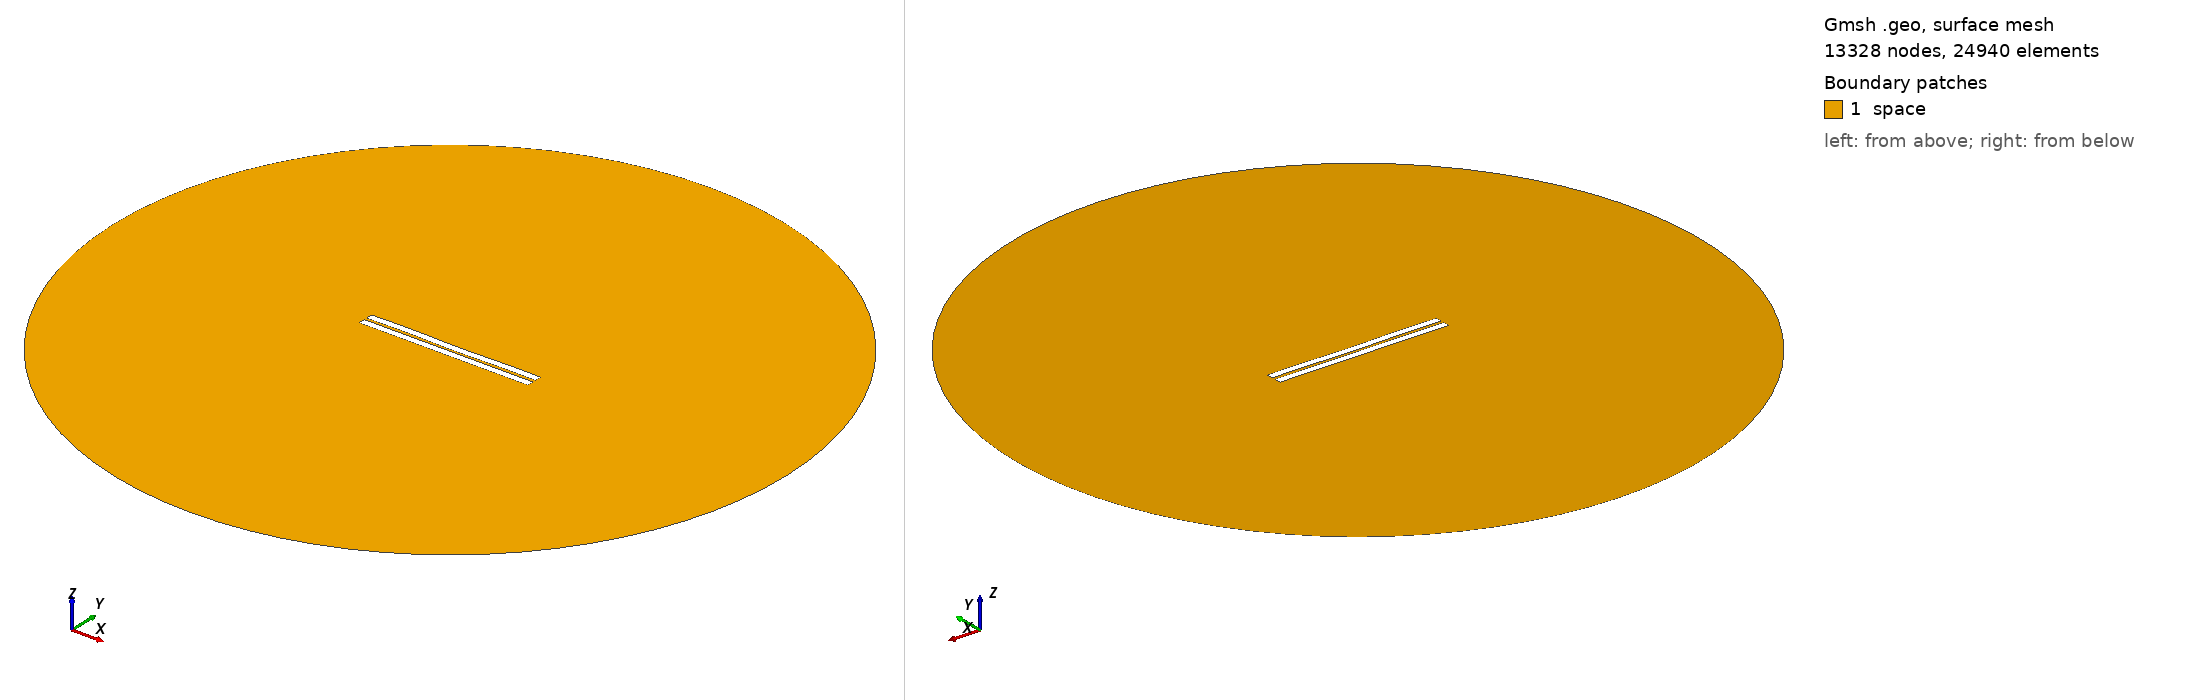

Gmsh geometry script, surface-meshed: 13328 nodes, 24940 surface elements. Boundary patches (legend numbers): 1 space. Left view from above one corner, right view from below the opposite corner. Legend entries are the model's physical surfaces. The drawing asked Gmsh for element sizes between 1% and 20% of the model's largest extent; the script's own settings can give other sizes.

=== 420.geo (drawn) ===
//---------------------------------------
// Geometry kernel
//---------------------------------------

SetFactory("OpenCASCADE");



//---------------------------------------
// Parameters of the geometry
//---------------------------------------

// Overetch of the upper plate
overetch = 0.0;

// Distance between the plates
distance = 1.5;

// Discretization over the x axis (for the deformation)
nx = 50; 

// Length of the plate
L = 100 - overetch; 

// Number of modes
n = 4; 

// 1st mode coefficient
coeff(1) = 0.07499999999999998;
beta(1) = 0.596864 * 3.1415926535 / L;

// 2nd mode coefficient
coeff(2) = -0.075;
beta(2) = 1.49418 * 3.1415926535 / L;

// 3rd mode coefficient
coeff(3) = 0.07499999999999998;
beta(3) = 2.50025 * 3.1415926535 / L;

// 4th mode coefficient
coeff(4) = 0.15;
beta(4) = 3.49999 * 3.1415926535 / L;



//---------------------------------------
// Upper plate (deformed rectangle)
//---------------------------------------

// Coordiantes of the upper plate
xmin = -50;
xmax = 50 - overetch;

// Height of the upper plate
yheight = 4 - 2 * overetch;

// Indexes of the points
UpperID[] = {};
LowerID[] = {};
LeftID[] = {};
RightID[] = {};

// Point index
p = 1;

// Horizontal edges
For i In {1:nx}
    x = xmin + (i-1)*(xmax - xmin)/(nx-1);

    y_bottom = distance / 2 + overetch;
    For j In {1:n}
        C = (Cosh(beta(j)*L) + Cos(beta(j)*L)) / (Sinh(beta(j)*L) + Sin(beta(j)*L));
        y_bottom  = y_bottom + coeff(j) * (Cosh(beta(j)*(x+50)) - Cos(beta(j)*(x+50)) - C * (Sinh(beta(j)*(x+50)) - Sin(beta(j)*(x+50))));
    EndFor

    y_top = y_bottom + yheight;

    Point(p) = {x, y_top, 0, 1.0};
    UpperID[i] = p;
    p = p + 1;

    Point(p) = {x, y_bottom, 0, 1.0};
    LowerID[i] = p;
    p = p + 1;
EndFor

// Create point lists
UpperPts[] = {}; LowerPts[] = {};
For i In {1:nx}
  UpperPts[] += {UpperID[i]};
  LowerPts[] += {LowerID[i]};
EndFor

// Build splines
Spline(1) = {UpperPts[]};
Spline(2) = {LowerPts[]};
Line(3) = {LowerPts[nx-1], UpperPts[nx-1]};
Line(4) = {LowerPts[0], UpperPts[0]};

// Build the plane surface
Curve Loop(1) = {2, 3, -1, -4};
Plane Surface(1) = {1};



//---------------------------------------
// Lower plate (rectangle)
//---------------------------------------

// Vertices
Point(1001) = {-50, -1, 0, 1.0};
Point(1002) = { 50, -1, 0, 1.0};
Point(1003) = { 50,  -5, 0, 1.0};
Point(1004) = {-50,  -5, 0, 1.0};

// Edges
Line(5) = {1001, 1002};
Line(6) = {1002, 1003};
Line(7) = {1003, 1004};
Line(8) = {1004, 1001};

// Plane surface
Line Loop(2) = {5, 6, 7, 8};
Plane Surface(2) = {2}; 



//---------------------------------------
// Outer (fictious) boundary
//---------------------------------------

// Points
Point(1005) = {0, 0, 0};       // Center
Point(1006) = {200, 0, 0};     // Start point
Point(1007) = {0, 200, 0};     // 90 degrees
Point(1008) = {-200, 0, 0};    // 180 degrees
Point(1009) = {0, -200, 0};    // 270 degrees

// Circle arcs (each needs start, center, end)
Circle(9) = {1006, 1005, 1007};
Circle(10) = {1007, 1005, 1008};
Circle(11) = {1008, 1005, 1009};
Circle(12) = {1009, 1005, 1006};

// Plane surface for the entire domain
Curve Loop(3) = {9, 10, 11, 12};
Surface(3) = {3};

// Subtract the plates from the whole domain to obtain the actual domain where we want to solve the equations
BooleanDifference{ Surface{3}; Delete; }{ Surface{1}; Surface{2}; Delete; }




//---------------------------------------
// Transfinite Lines/Curves
//---------------------------------------

// Set the number of points on the boundaries
r = 7;

// Plates
Transfinite Curve {1, 2} = 50*r Using Progression 1;
Transfinite Curve {3, 4} = 2*r Using Progression 1;
Transfinite Line {5, 7} = 50*r Using Progression 1;
Transfinite Line {6, 8} = 2*r Using Progression 1;

// Outer boundary
Transfinite Line {9, 10, 11, 12} = 20 Using Progression 1;



//---------------------------------------
// Physical groups
//---------------------------------------                

// Physical curves (boundaries)
Physical Line("force_segment", 10) = {2};
Physical Line("upper_plate", 11) = {1, 3, 4};
Physical Line("lower_plate", 12) = {5, 6, 7, 8};
Physical Line("boundary", 20) = {9, 10, 11, 12};

// Physical Surfaces
Physical Surface("space", 30) = {3};



//---------------------------------------
// 6. Generate the Mesh
//---------------------------------------

// 2D mesh generation
Mesh 2;
